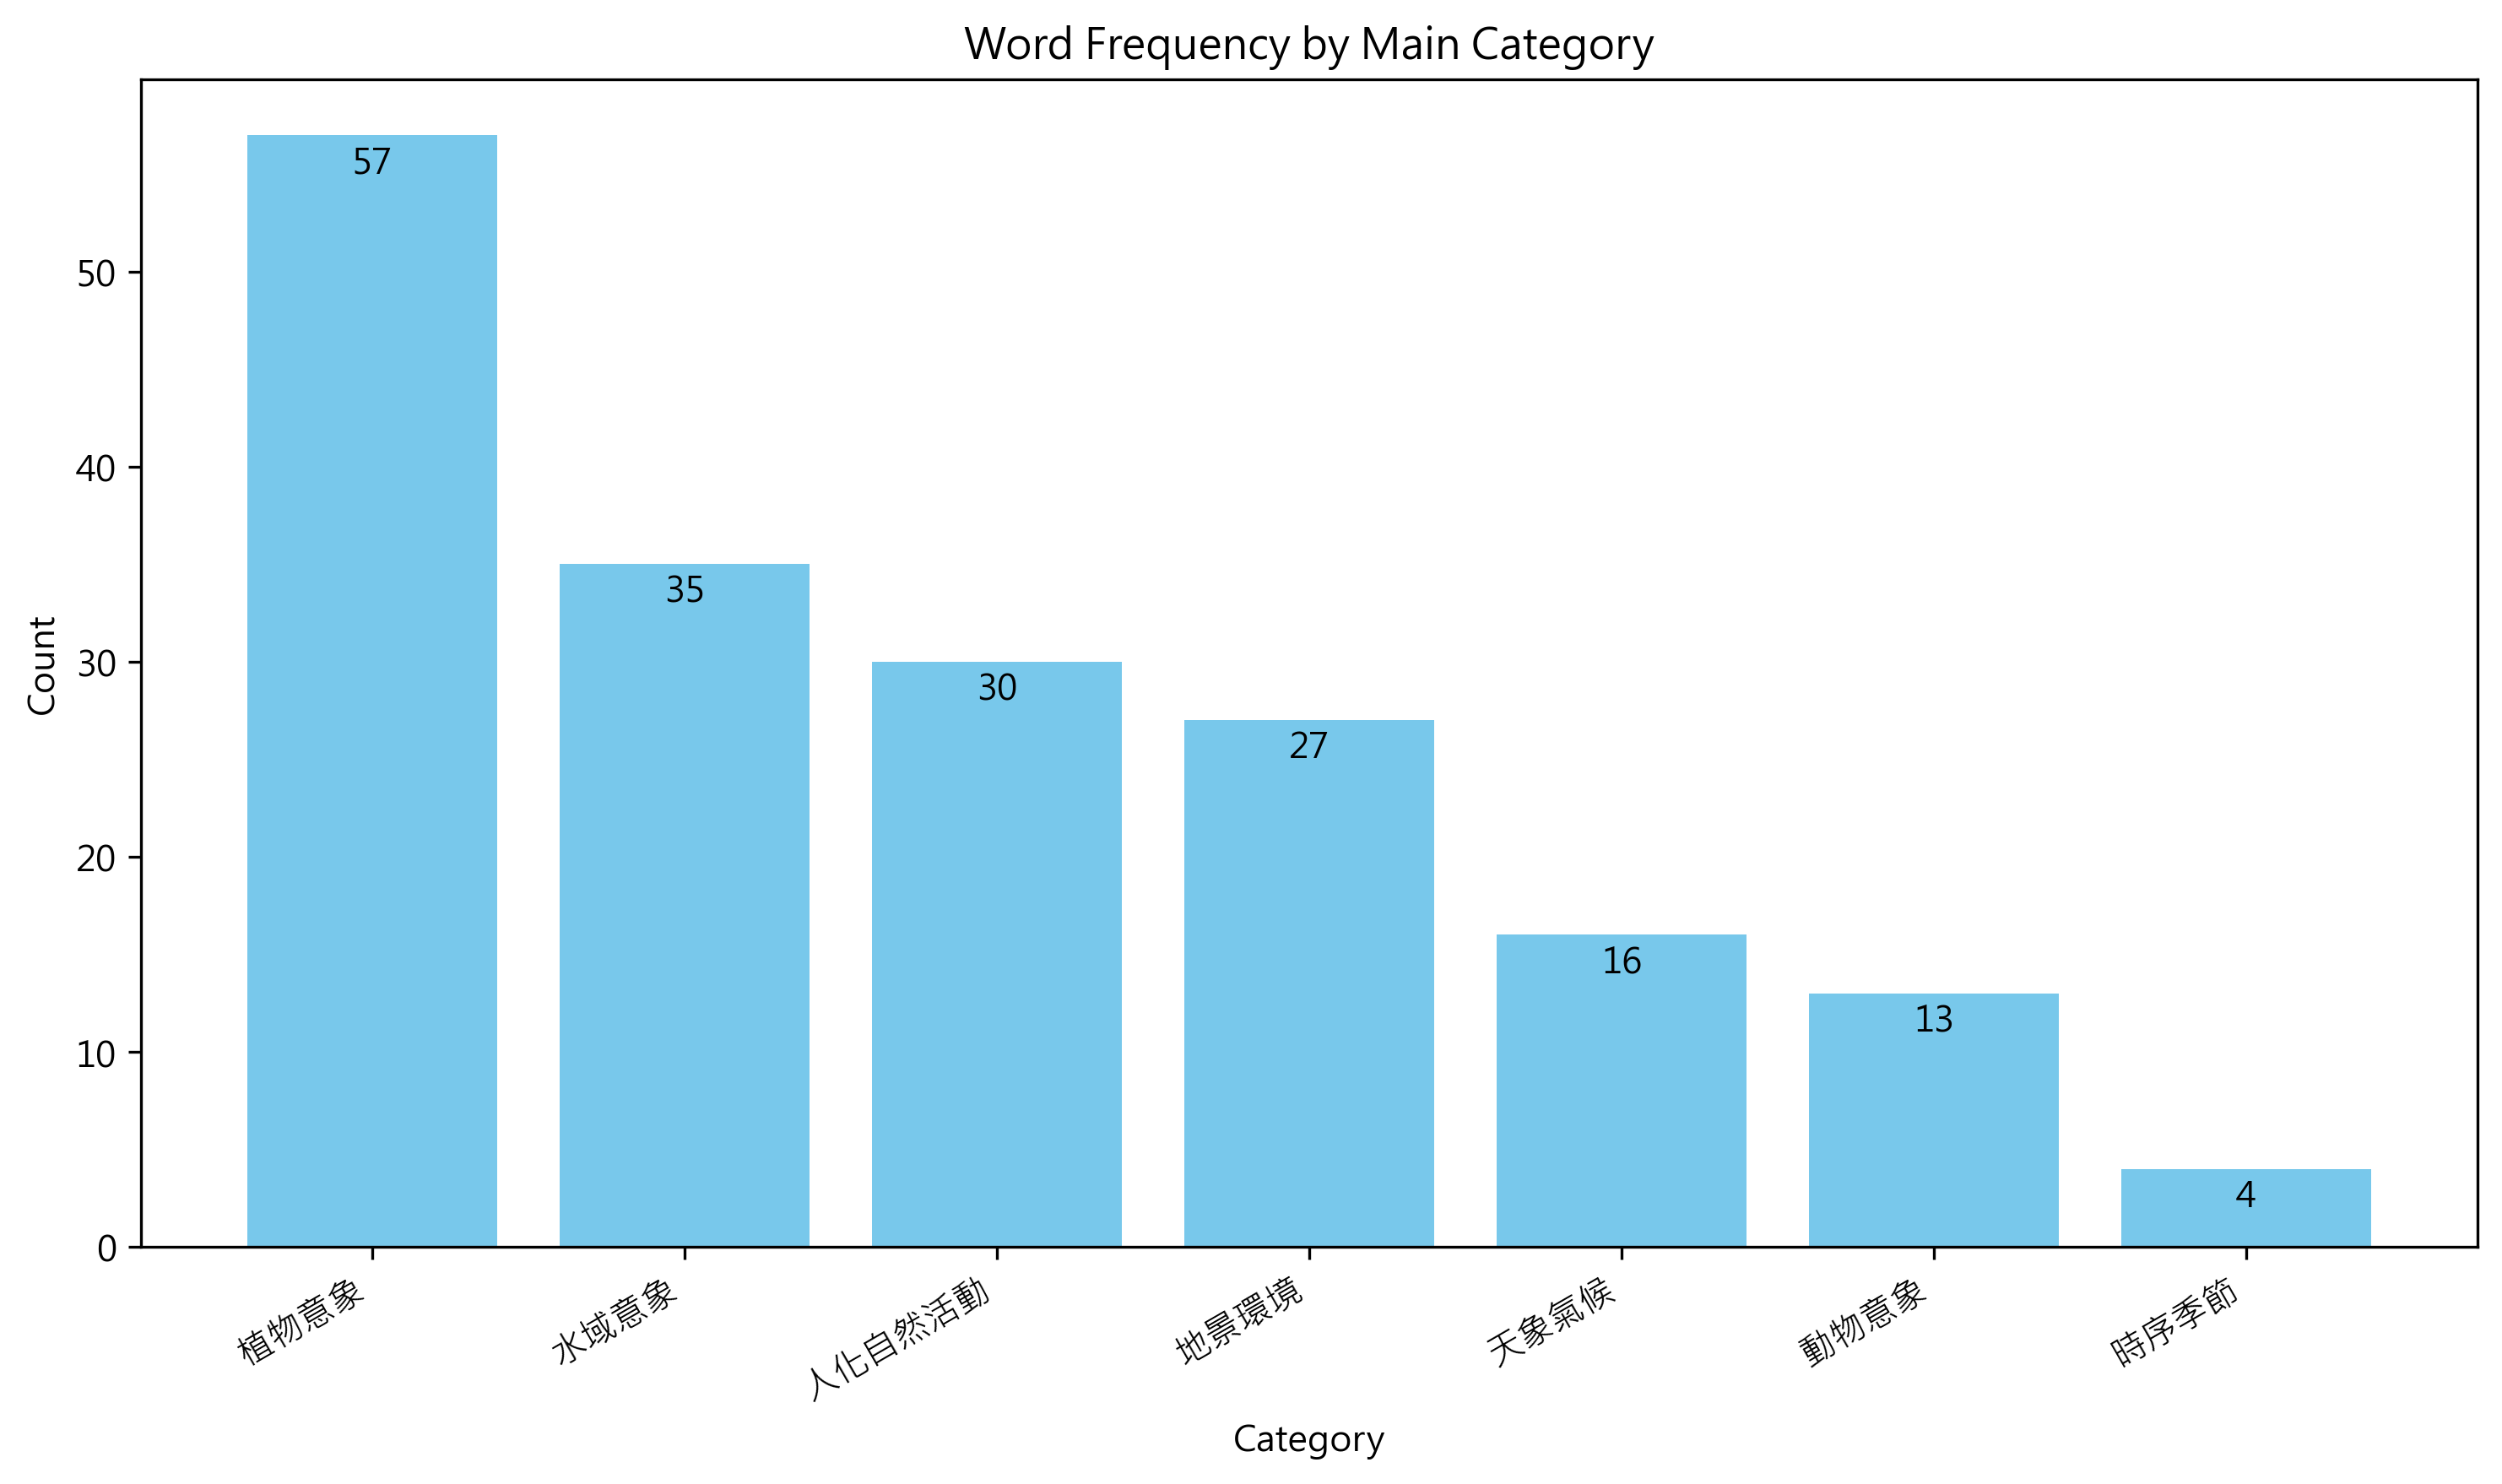

Values plotted in this chart, from the file beside it:
大類, 總數, 子類, 子類數
植物意象, 57, , 
, , 草本, 28
, , 木本, 18
, , 花卉, 7
, , 果實, 3
, , 穀物, 1
水域意象, 35, , 
, , 水體, 31
, , 水草, 4
人化自然活動, 30, , 
, , 互動, 12
, , 採集, 9
, , 交通, 4
, , 農事, 4
, , 漁獵, 1
地景環境, 27, , 
, , 洲岸, 12
, , 山丘, 9
, , 原野, 6
天象氣候, 16, , 
, , 天氣, 10
, , 天體, 6
動物意象, 13, , 
, , 魚類, 4
, , 鳥禽, 3
, , 水禽, 3
, , 獸類, 3
時序季節, 4, , 
, , 季節, 4
